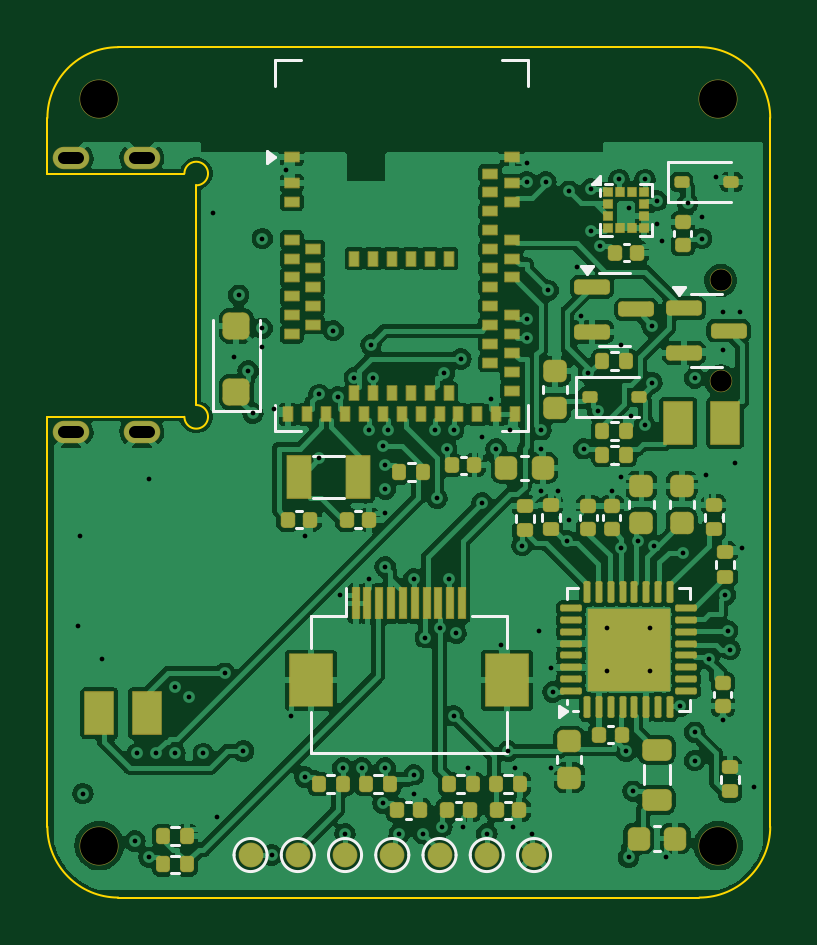
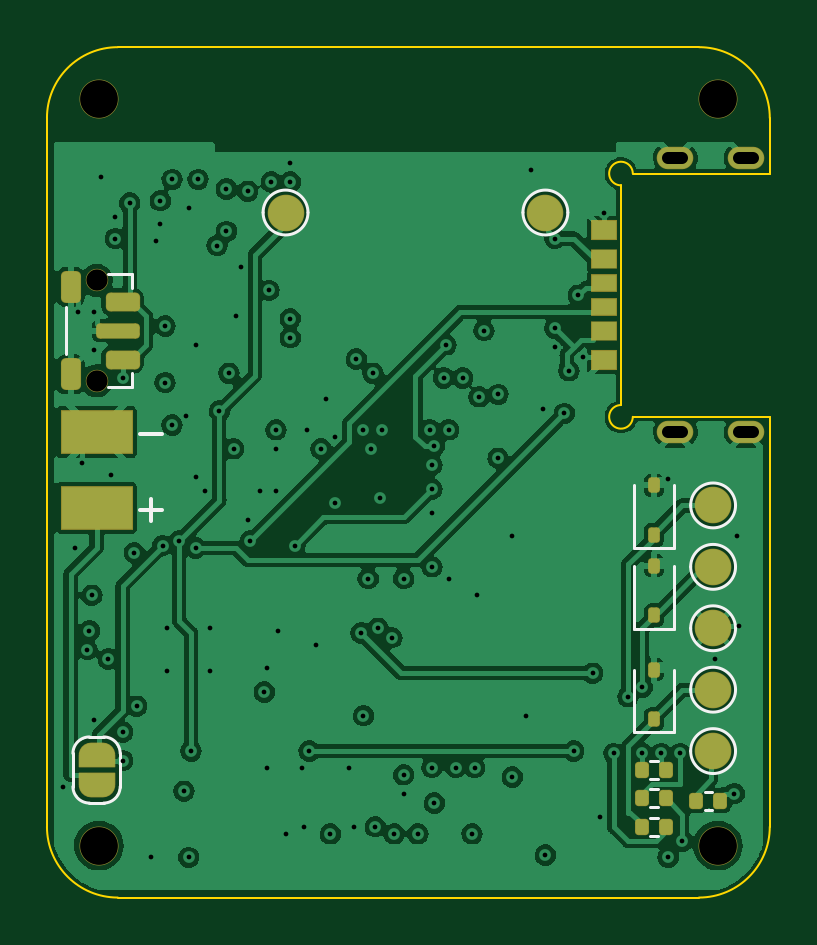
Circuit board: 11 layer files. Board 30.6 x 36.0 mm.
- bottom_copper: pitchiq_watch-B_Cu.gbl (149663 bytes)
- bottom_mask: pitchiq_watch-B_Mask.gbs (5225 bytes)
- paste: pitchiq_watch-B_Paste.gbp (2499 bytes)
- bottom_silk: pitchiq_watch-B_Silkscreen.gbo (3585 bytes)
- outline: pitchiq_watch-Edge_Cuts.gm1 (1372 bytes)
- top_copper: pitchiq_watch-F_Cu.gtl (233541 bytes)
- top_mask: pitchiq_watch-F_Mask.gts (10620 bytes)
- paste: pitchiq_watch-F_Paste.gtp (9224 bytes)
- top_silk: pitchiq_watch-F_Silkscreen.gto (9523 bytes)
- drill: pitchiq_watch-NPTH.drl (509 bytes)
- drill: pitchiq_watch-PTH.drl (2586 bytes)

=== bottom_copper: pitchiq_watch-B_Cu.gbl (149663 bytes, source omitted) ===
=== bottom_mask: pitchiq_watch-B_Mask.gbs (5225 bytes, source withheld) ===
=== paste: pitchiq_watch-B_Paste.gbp (2499 bytes, source withheld) ===
=== bottom_silk: pitchiq_watch-B_Silkscreen.gbo ===
%TF.GenerationSoftware,KiCad,Pcbnew,7.0.11+dfsg-1build4*%
%TF.CreationDate,2026-11-24T12:32:54-05:00*%
%TF.ProjectId,pitchiq_watch,70697463-6869-4715-9f77-617463682e6b,rev?*%
%TF.SameCoordinates,Original*%
%TF.FileFunction,Legend,Bot*%
%TF.FilePolarity,Positive*%
%FSLAX46Y46*%
G04 Gerber Fmt 4.6, Leading zero omitted, Abs format (unit mm)*
G04 Created by KiCad (PCBNEW 7.0.11+dfsg-1build4) date 2026-11-24 12:32:54*
%MOMM*%
%LPD*%
G01*
G04 APERTURE LIST*
%ADD10C,0.150000*%
%ADD11C,0.120000*%
G04 APERTURE END LIST*
D10*
X126657142Y-96390200D02*
X125742857Y-96390200D01*
X126657142Y-99590200D02*
X125742857Y-99590200D01*
X126199999Y-100047342D02*
X126199999Y-99133057D01*
D11*
%TO.C,R19*%
X104746359Y-110220000D02*
X105053641Y-110220000D01*
X104746359Y-110980000D02*
X105053641Y-110980000D01*
%TO.C,JP1*%
X128200000Y-112000000D02*
X128800000Y-112000000D01*
X129500000Y-111300000D02*
X129500000Y-109900000D01*
X127500000Y-109900000D02*
X127500000Y-111300000D01*
X128800000Y-109200000D02*
X128200000Y-109200000D01*
X127500000Y-111300000D02*
G75*
G03*
X128200000Y-112000000I699999J-1D01*
G01*
X128800000Y-112000000D02*
G75*
G03*
X129500000Y-111300000I1J699999D01*
G01*
X128200000Y-109200000D02*
G75*
G03*
X127500000Y-109900000I0J-700000D01*
G01*
X129500000Y-109900000D02*
G75*
G03*
X128800000Y-109200000I-700000J0D01*
G01*
%TO.C,TP4*%
X103350000Y-102000000D02*
G75*
G03*
X101450000Y-102000000I-950000J0D01*
G01*
X101450000Y-102000000D02*
G75*
G03*
X103350000Y-102000000I950000J0D01*
G01*
%TO.C,TP6*%
X103350000Y-109800000D02*
G75*
G03*
X101450000Y-109800000I-950000J0D01*
G01*
X101450000Y-109800000D02*
G75*
G03*
X103350000Y-109800000I950000J0D01*
G01*
%TO.C,R17*%
X104746359Y-112620000D02*
X105053641Y-112620000D01*
X104746359Y-113380000D02*
X105053641Y-113380000D01*
%TO.C,TP3*%
X103350000Y-107200000D02*
G75*
G03*
X101450000Y-107200000I-950000J0D01*
G01*
X101450000Y-107200000D02*
G75*
G03*
X103350000Y-107200000I950000J0D01*
G01*
%TO.C,R18*%
X104746359Y-111420000D02*
X105053641Y-111420000D01*
X104746359Y-112180000D02*
X105053641Y-112180000D01*
%TO.C,D5*%
X104050000Y-104610000D02*
X104050000Y-101950000D01*
X105750000Y-104610000D02*
X104050000Y-104610000D01*
X105750000Y-104610000D02*
X105750000Y-101950000D01*
%TO.C,SW1*%
X127000000Y-89600000D02*
X128000000Y-89600000D01*
X127000000Y-90200000D02*
X127000000Y-89600000D01*
X129800000Y-91000000D02*
X129800000Y-93000000D01*
X127000000Y-93800000D02*
X127000000Y-94400000D01*
X127000000Y-94400000D02*
X128000000Y-94400000D01*
%TO.C,R20*%
X102446359Y-111520000D02*
X102753641Y-111520000D01*
X102446359Y-112280000D02*
X102753641Y-112280000D01*
%TO.C,D4*%
X104050000Y-109010000D02*
X104050000Y-106350000D01*
X105750000Y-109010000D02*
X104050000Y-109010000D01*
X105750000Y-109010000D02*
X105750000Y-106350000D01*
%TO.C,TP8*%
X121450000Y-87000000D02*
G75*
G03*
X119550000Y-87000000I-950000J0D01*
G01*
X119550000Y-87000000D02*
G75*
G03*
X121450000Y-87000000I950000J0D01*
G01*
%TO.C,TP5*%
X103350000Y-99400000D02*
G75*
G03*
X101450000Y-99400000I-950000J0D01*
G01*
X101450000Y-99400000D02*
G75*
G03*
X103350000Y-99400000I950000J0D01*
G01*
%TO.C,TP2*%
X103350000Y-104600000D02*
G75*
G03*
X101450000Y-104600000I-950000J0D01*
G01*
X101450000Y-104600000D02*
G75*
G03*
X103350000Y-104600000I950000J0D01*
G01*
%TO.C,D6*%
X104050000Y-101210000D02*
X104050000Y-98550000D01*
X105750000Y-101210000D02*
X104050000Y-101210000D01*
X105750000Y-101210000D02*
X105750000Y-98550000D01*
%TO.C,TP1*%
X110450000Y-87000000D02*
G75*
G03*
X108550000Y-87000000I-950000J0D01*
G01*
X108550000Y-87000000D02*
G75*
G03*
X110450000Y-87000000I950000J0D01*
G01*
%TD*%
M02*

=== outline: pitchiq_watch-Edge_Cuts.gm1 ===
%TF.GenerationSoftware,KiCad,Pcbnew,7.0.11+dfsg-1build4*%
%TF.CreationDate,2026-11-24T12:32:54-05:00*%
%TF.ProjectId,pitchiq_watch,70697463-6869-4715-9f77-617463682e6b,rev?*%
%TF.SameCoordinates,Original*%
%TF.FileFunction,Profile,NP*%
%FSLAX46Y46*%
G04 Gerber Fmt 4.6, Leading zero omitted, Abs format (unit mm)*
G04 Created by KiCad (PCBNEW 7.0.11+dfsg-1build4) date 2026-11-24 12:32:54*
%MOMM*%
%LPD*%
G01*
G04 APERTURE LIST*
%TA.AperFunction,Profile*%
%ADD10C,0.100000*%
%TD*%
G04 APERTURE END LIST*
D10*
X103000000Y-80000000D02*
X127600000Y-80000000D01*
X130600000Y-83000000D02*
G75*
G03*
X127600000Y-80000000I-3000000J0D01*
G01*
X130600000Y-83000000D02*
X130600000Y-113000000D01*
X106300000Y-85850000D02*
G75*
G03*
X105800000Y-85350000I0J500000D01*
G01*
X105800000Y-95650000D02*
G75*
G03*
X106300000Y-95150000I500000J0D01*
G01*
X105800000Y-85350000D02*
X100000000Y-85350000D01*
X100000000Y-95650000D02*
X105800000Y-95650000D01*
X106300000Y-85850000D02*
X106300000Y-95150000D01*
X127600000Y-116000000D02*
G75*
G03*
X130600000Y-113000000I0J3000000D01*
G01*
X100000000Y-85350000D02*
X100000000Y-83000000D01*
X100000000Y-113000000D02*
G75*
G03*
X103000000Y-116000000I3000000J0D01*
G01*
X103000000Y-80000000D02*
G75*
G03*
X100000000Y-83000000I0J-3000000D01*
G01*
X100000000Y-113000000D02*
X100000000Y-95650000D01*
X127600000Y-116000000D02*
X103000000Y-116000000D01*
M02*

=== top_copper: pitchiq_watch-F_Cu.gtl (233541 bytes, source omitted) ===
=== top_mask: pitchiq_watch-F_Mask.gts (10620 bytes, source omitted) ===
=== paste: pitchiq_watch-F_Paste.gtp (9224 bytes, source omitted) ===
=== top_silk: pitchiq_watch-F_Silkscreen.gto (9523 bytes, source omitted) ===
=== drill: pitchiq_watch-NPTH.drl ===
M48
; DRILL file {KiCad 7.0.11+dfsg-1build4} date Tue Nov 24 12:32:54 2026
; FORMAT={-:-/ absolute / metric / decimal}
; #@! TF.CreationDate,2026-11-24T12:32:54-05:00
; #@! TF.GenerationSoftware,Kicad,Pcbnew,7.0.11+dfsg-1build4
; #@! TF.FileFunction,NonPlated,1,6,NPTH
FMAT,2
METRIC
; #@! TA.AperFunction,NonPlated,NPTH,ComponentDrill
T1C0.900
; #@! TA.AperFunction,NonPlated,NPTH,ComponentDrill
T2C1.600
%
G90
G05
T1
X128.5Y-89.875
X128.5Y-94.125
T2
X102.2Y-82.2
X102.2Y-113.8
X128.4Y-82.2
X128.4Y-113.8
M30

=== drill: pitchiq_watch-PTH.drl ===
M48
; DRILL file {KiCad 7.0.11+dfsg-1build4} date Tue Nov 24 12:32:54 2026
; FORMAT={-:-/ absolute / metric / decimal}
; #@! TF.CreationDate,2026-11-24T12:32:54-05:00
; #@! TF.GenerationSoftware,Kicad,Pcbnew,7.0.11+dfsg-1build4
; #@! TF.FileFunction,Plated,1,6,PTH
FMAT,2
METRIC
; #@! TA.AperFunction,Plated,PTH,ViaDrill
T1C0.200
; #@! TA.AperFunction,Plated,PTH,ComponentDrill
T2C0.500
%
G90
G05
T1
X101.3Y-104.5
X101.4Y-100.7
X101.5Y-111.6
X102.3Y-105.9
X103.7Y-113.6
X103.8Y-109.9
X104.3Y-98.3
X104.3Y-114.3
X104.6Y-109.9
X105.4Y-107.1
X105.4Y-109.9
X106.0Y-107.5
X106.6Y-109.9
X107.0Y-87.0
X107.2Y-112.6
X107.5Y-106.5
X107.9Y-93.1
X108.1Y-90.5
X108.3Y-109.8
X108.5Y-93.7
X108.7Y-95.5
X109.1Y-88.1
X109.1Y-91.9
X109.1Y-92.7
X109.5Y-114.2
X109.6Y-95.3
X110.1Y-85.2
X110.3Y-108.3
X110.9Y-100.7
X110.9Y-110.9
X111.5Y-94.7
X111.5Y-97.4
X112.1Y-92.0
X112.3Y-94.8
X112.4Y-103.2
X112.5Y-110.5
X112.6Y-113.3
X113.0Y-94.0
X113.3Y-110.5
X113.6Y-96.2
X113.6Y-102.5
X113.7Y-92.6
X113.8Y-94.0
X114.2Y-96.9
X114.2Y-112.0
X114.3Y-97.7
X114.3Y-98.7
X114.3Y-99.7
X114.3Y-102.0
X114.3Y-110.5
X114.4Y-96.2
X114.9Y-113.3
X115.5Y-102.5
X115.5Y-110.8
X115.5Y-111.6
X115.9Y-113.3
X116.0Y-105.0
X116.4Y-96.2
X116.5Y-99.1
X116.6Y-104.6
X116.7Y-113.0
X116.8Y-93.8
X116.9Y-97.0
X117.0Y-102.5
X117.2Y-96.2
X117.2Y-108.3
X117.3Y-104.8
X117.5Y-93.2
X117.6Y-113.0
X117.8Y-110.5
X118.4Y-96.5
X118.4Y-99.3
X118.6Y-113.3
X118.8Y-94.9
X119.0Y-97.0
X119.2Y-105.3
X119.5Y-109.8
X119.6Y-96.2
X119.7Y-113.0
X119.8Y-110.5
X120.1Y-101.1
X120.3Y-84.9
X120.3Y-85.7
X120.3Y-91.5
X120.3Y-92.3
X120.5Y-113.3
X120.8Y-104.7
X120.9Y-96.2
X120.9Y-97.0
X120.9Y-98.8
X121.1Y-85.7
X121.2Y-90.3
X121.3Y-106.3
X121.3Y-110.5
X121.4Y-107.3
X121.6Y-98.8
X122.0Y-100.9
X122.1Y-86.1
X122.1Y-100.0
X122.4Y-89.3
X122.6Y-91.4
X122.7Y-97.0
X122.9Y-93.8
X123.0Y-86.0
X123.0Y-87.8
X123.3Y-95.4
X123.4Y-88.4
X123.7Y-104.6
X123.7Y-106.4
X123.9Y-98.8
X124.2Y-85.6
X124.3Y-92.6
X124.3Y-98.2
X124.3Y-101.2
X124.5Y-109.8
X124.6Y-86.8
X124.6Y-114.3
X124.7Y-95.6
X124.8Y-111.5
X125.0Y-100.9
X125.3Y-85.6
X125.3Y-96.0
X125.5Y-104.6
X125.5Y-106.4
X125.6Y-91.8
X125.6Y-94.2
X125.7Y-101.1
X125.8Y-86.5
X125.8Y-87.5
X126.0Y-88.2
X126.2Y-114.3
X126.8Y-107.9
X126.9Y-101.4
X127.1Y-86.6
X127.4Y-94.0
X127.4Y-109.0
X127.4Y-110.2
X127.7Y-87.2
X127.7Y-88.1
X127.9Y-98.1
X128.0Y-105.9
X128.3Y-85.5
X128.6Y-91.2
X128.6Y-92.8
X128.6Y-108.5
X128.7Y-103.2
X128.8Y-104.7
X128.9Y-105.5
X129.1Y-97.6
X129.3Y-91.2
X129.4Y-101.2
X129.9Y-111.3
T2
X100.7Y-84.7G85X101.3Y-84.7
G05
X100.7Y-96.3G85X101.3Y-96.3
G05
X103.7Y-84.7G85X104.3Y-84.7
G05
X103.7Y-96.3G85X104.3Y-96.3
G05
M30
